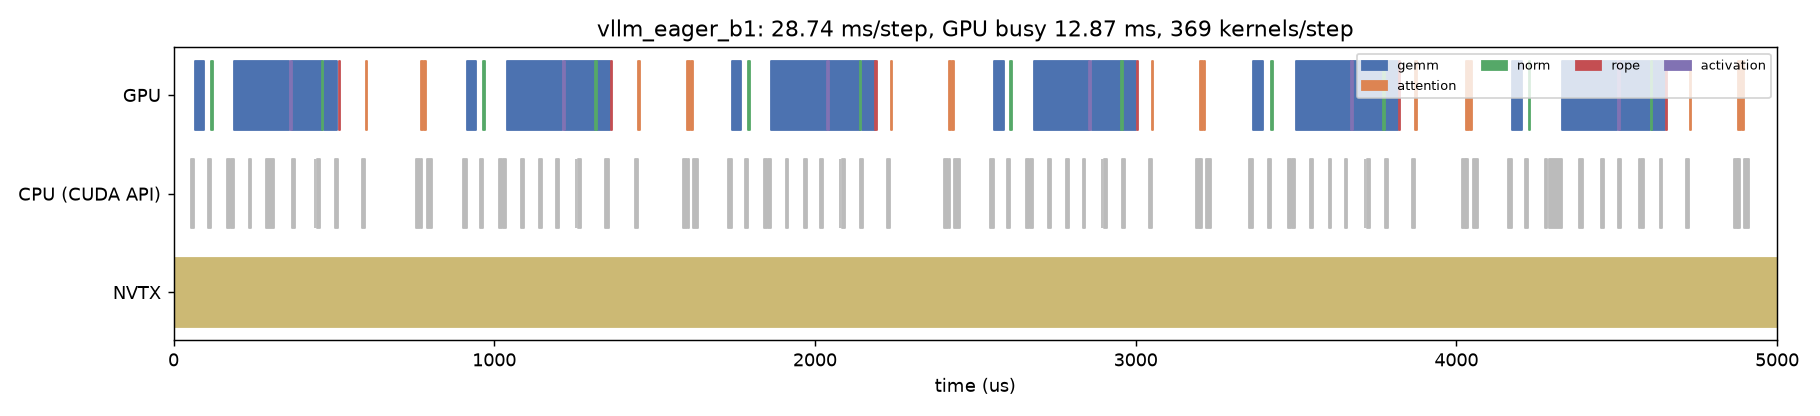

Values plotted in this chart, from the file beside it:
track, start_us, dur_us, name, category
CPU (CUDA API), 52.97, 11.93, cudaLaunchKernel, api
CPU (CUDA API), 108, 7.731, cudaLaunchKernel, api
CPU (CUDA API), 166.8, 8.942, cudaMemsetAsync, api
CPU (CUDA API), 179.7, 8.162, cudaLaunchKernel, api
CPU (CUDA API), 233.9, 8.454, cudaLaunchKernel, api
CPU (CUDA API), 289.5, 24.83, cudaLaunchKernel, api
CPU (CUDA API), 370.6, 9.52, cudaLaunchKernel, api
CPU (CUDA API), 439.9, 1.307, cuKernelGetFunction, api
CPU (CUDA API), 446.4, 9.524, cuLaunchKernel, api
CPU (CUDA API), 504.8, 8.72, cudaLaunchKernel, api
CPU (CUDA API), 589, 9.477, cudaLaunchKernel, api
CPU (CUDA API), 756.9, 11.82, cudaLaunchKernel, api
CPU (CUDA API), 770.3, 5.301, cudaLaunchKernel, api
CPU (CUDA API), 789.2, 15.97, cudaMemcpyAsync, api
CPU (CUDA API), 902.3, 11.34, cudaLaunchKernel, api
CPU (CUDA API), 955.9, 8.339, cudaLaunchKernel, api
CPU (CUDA API), 1015, 8.276, cudaMemsetAsync, api
CPU (CUDA API), 1028, 9.176, cudaLaunchKernel, api
CPU (CUDA API), 1083, 9.402, cudaLaunchKernel, api
CPU (CUDA API), 1140, 9.21, cudaLaunchKernel, api
CPU (CUDA API), 1193, 8.067, cudaLaunchKernel, api
CPU (CUDA API), 1254, 1.24, cuKernelGetFunction, api
CPU (CUDA API), 1260, 8.867, cuLaunchKernel, api
CPU (CUDA API), 1346, 11.19, cudaLaunchKernel, api
CPU (CUDA API), 1438, 10.15, cudaLaunchKernel, api
CPU (CUDA API), 1590, 11.69, cudaLaunchKernel, api
CPU (CUDA API), 1603, 5.181, cudaLaunchKernel, api
CPU (CUDA API), 1621, 15.88, cudaMemcpyAsync, api
CPU (CUDA API), 1729, 11.74, cudaLaunchKernel, api
CPU (CUDA API), 1782, 7.938, cudaLaunchKernel, api
CPU (CUDA API), 1841, 8.154, cudaMemsetAsync, api
CPU (CUDA API), 1853, 8.729, cudaLaunchKernel, api
CPU (CUDA API), 1908, 8.938, cudaLaunchKernel, api
CPU (CUDA API), 1965, 9.049, cudaLaunchKernel, api
CPU (CUDA API), 2016, 8.417, cudaLaunchKernel, api
CPU (CUDA API), 2077, 1.326, cuKernelGetFunction, api
CPU (CUDA API), 2084, 8.881, cuLaunchKernel, api
CPU (CUDA API), 2141, 8.981, cudaLaunchKernel, api
CPU (CUDA API), 2225, 9.844, cudaLaunchKernel, api
CPU (CUDA API), 2402, 13.4, cudaLaunchKernel, api
CPU (CUDA API), 2417, 5.165, cudaLaunchKernel, api
CPU (CUDA API), 2435, 15.7, cudaMemcpyAsync, api
CPU (CUDA API), 2546, 11.21, cudaLaunchKernel, api
CPU (CUDA API), 2600, 8.418, cudaLaunchKernel, api
CPU (CUDA API), 2659, 8.442, cudaMemsetAsync, api
CPU (CUDA API), 2672, 8.609, cudaLaunchKernel, api
CPU (CUDA API), 2726, 8.913, cudaLaunchKernel, api
CPU (CUDA API), 2782, 8.786, cudaLaunchKernel, api
CPU (CUDA API), 2834, 8.626, cudaLaunchKernel, api
CPU (CUDA API), 2895, 1.319, cuKernelGetFunction, api
CPU (CUDA API), 2901, 8.42, cuLaunchKernel, api
CPU (CUDA API), 2958, 8.921, cudaLaunchKernel, api
CPU (CUDA API), 3041, 9.042, cudaLaunchKernel, api
CPU (CUDA API), 3189, 11.39, cudaLaunchKernel, api
CPU (CUDA API), 3202, 5.355, cudaLaunchKernel, api
CPU (CUDA API), 3220, 15.39, cudaMemcpyAsync, api
CPU (CUDA API), 3353, 13.14, cudaLaunchKernel, api
CPU (CUDA API), 3413, 8.783, cudaLaunchKernel, api
CPU (CUDA API), 3476, 8.668, cudaMemsetAsync, api
CPU (CUDA API), 3489, 8.508, cudaLaunchKernel, api
... 91 more rows
